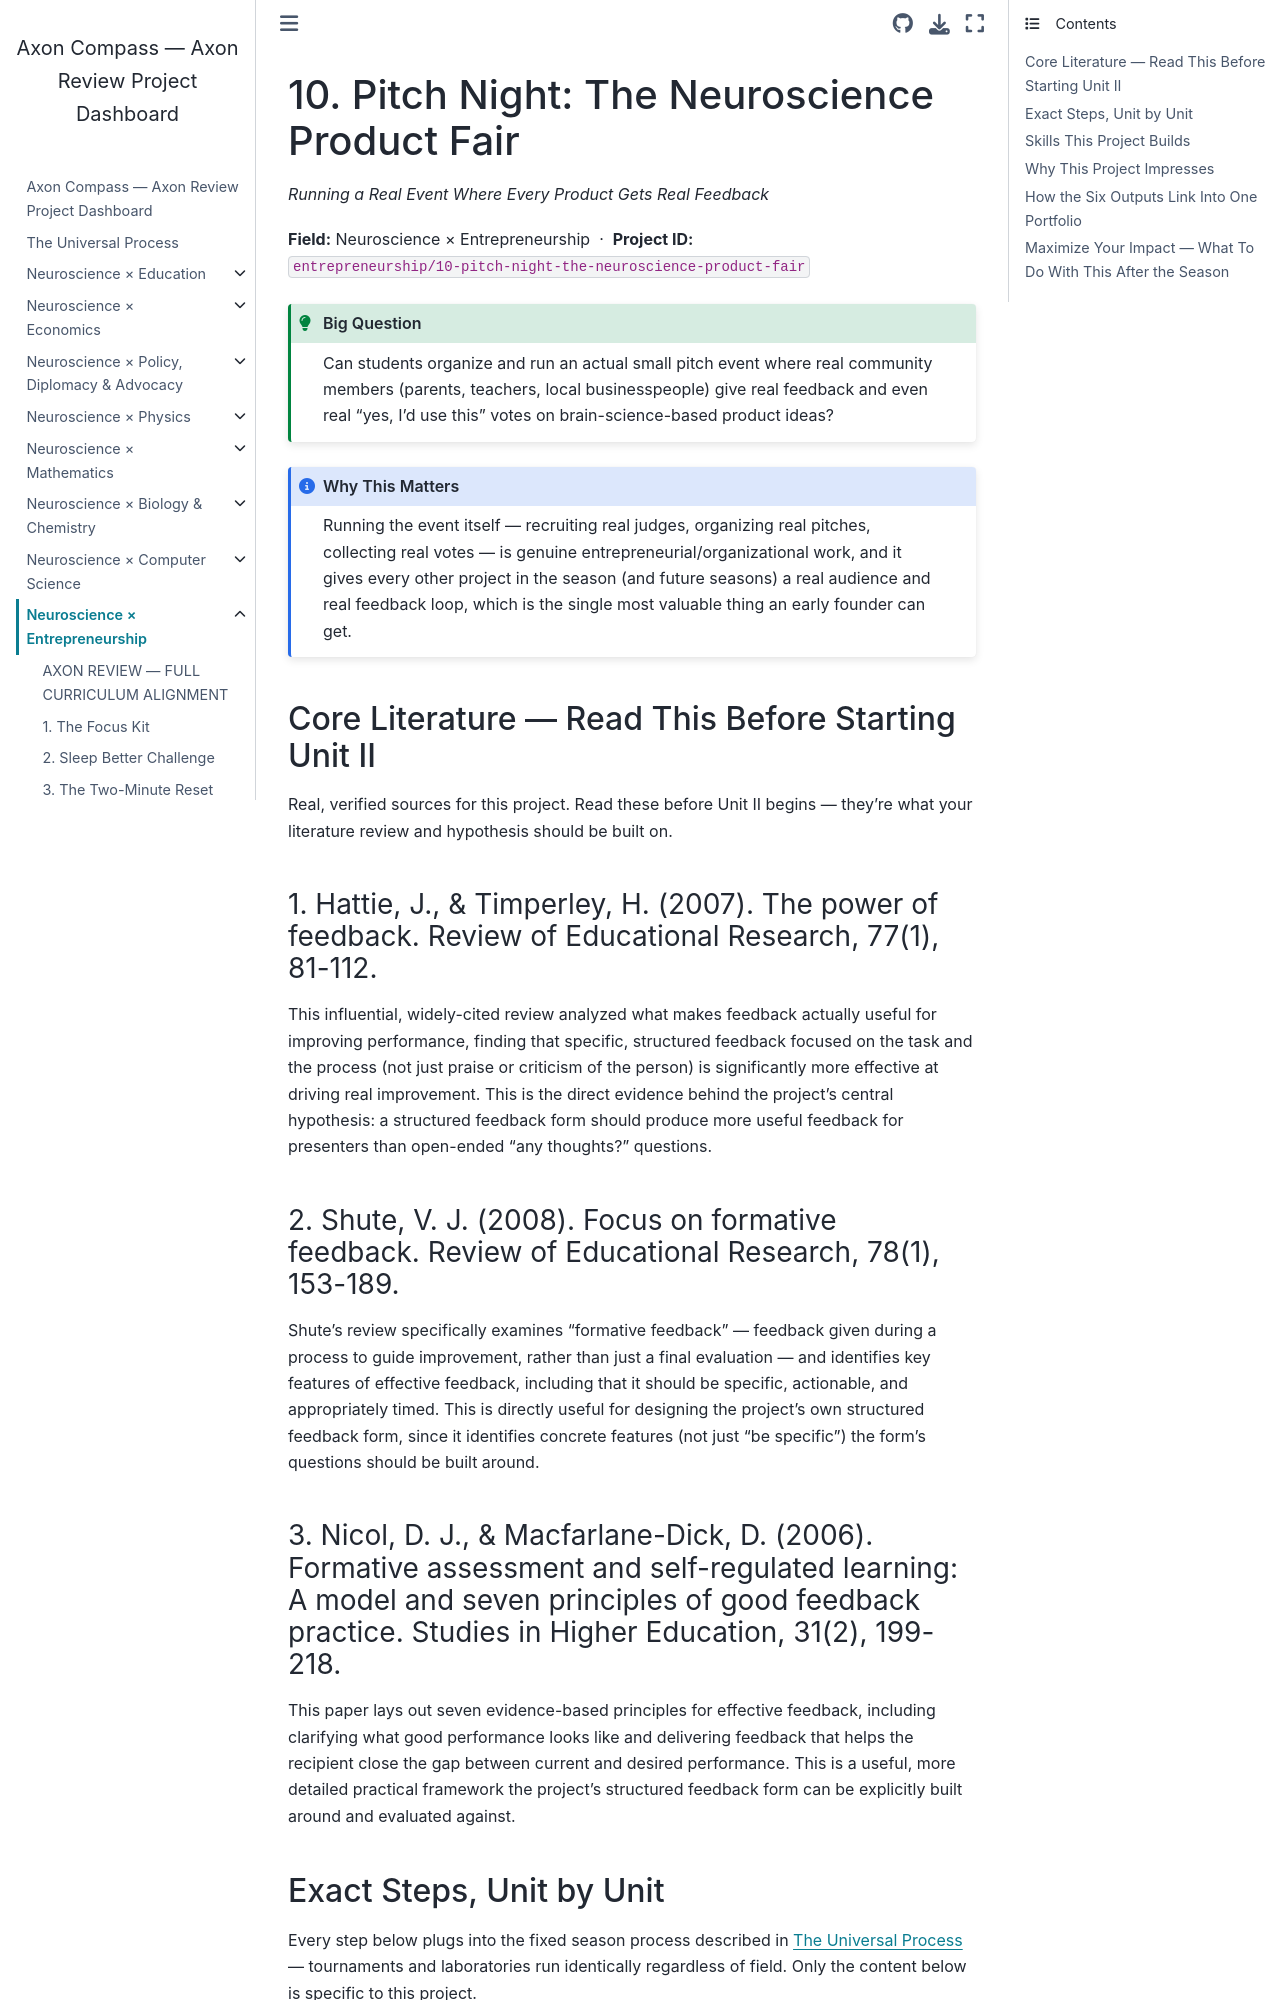

repository: fantina01/axon-compass · page: fields/entrepreneurship/10-pitch-night-the-neuroscience-product-fair.html · generator: jekyll

# 10. Pitch Night: The Neuroscience Product Fair

*Running a Real Event Where Every Product Gets Real Feedback*

**Field:** Neuroscience × Entrepreneurship &nbsp;·&nbsp; **Project ID:** `entrepreneurship/10-pitch-night-the-neuroscience-product-fair`

```{admonition} Big Question
:class: tip
Can students organize and run an actual small pitch event where real community members (parents, teachers, local businesspeople) give real feedback and even real "yes, I'd use this" votes on brain-science-based product ideas?
```

```{admonition} Why This Matters
:class: note
Running the event itself — recruiting real judges, organizing real pitches, collecting real votes — is genuine entrepreneurial/organizational work, and it gives every other project in the season (and future seasons) a real audience and real feedback loop, which is the single most valuable thing an early founder can get.
```

## Core Literature — Read This Before Starting Unit II

Real, verified sources for this project. Read these before Unit II begins — they're what your literature review and hypothesis should be built on.

### 1. Hattie, J., & Timperley, H. (2007). The power of feedback. Review of Educational Research, 77(1), 81-112.

This influential, widely-cited review analyzed what makes feedback actually useful for improving performance, finding that specific, structured feedback focused on the task and the process (not just praise or criticism of the person) is significantly more effective at driving real improvement. This is the direct evidence behind the project's central hypothesis: a structured feedback form should produce more useful feedback for presenters than open-ended "any thoughts?" questions.

### 2. Shute, V. J. (2008). Focus on formative feedback. Review of Educational Research, 78(1), 153-189.

Shute's review specifically examines "formative feedback" — feedback given during a process to guide improvement, rather than just a final evaluation — and identifies key features of effective feedback, including that it should be specific, actionable, and appropriately timed. This is directly useful for designing the project's own structured feedback form, since it identifies concrete features (not just "be specific") the form's questions should be built around.

### 3. Nicol, D. J., & Macfarlane-Dick, D. (2006). Formative assessment and self-regulated learning: A model and seven principles of good feedback practice. Studies in Higher Education, 31(2), 199-218.

This paper lays out seven evidence-based principles for effective feedback, including clarifying what good performance looks like and delivering feedback that helps the recipient close the gap between current and desired performance. This is a useful, more detailed practical framework the project's structured feedback form can be explicitly built around and evaluated against.
